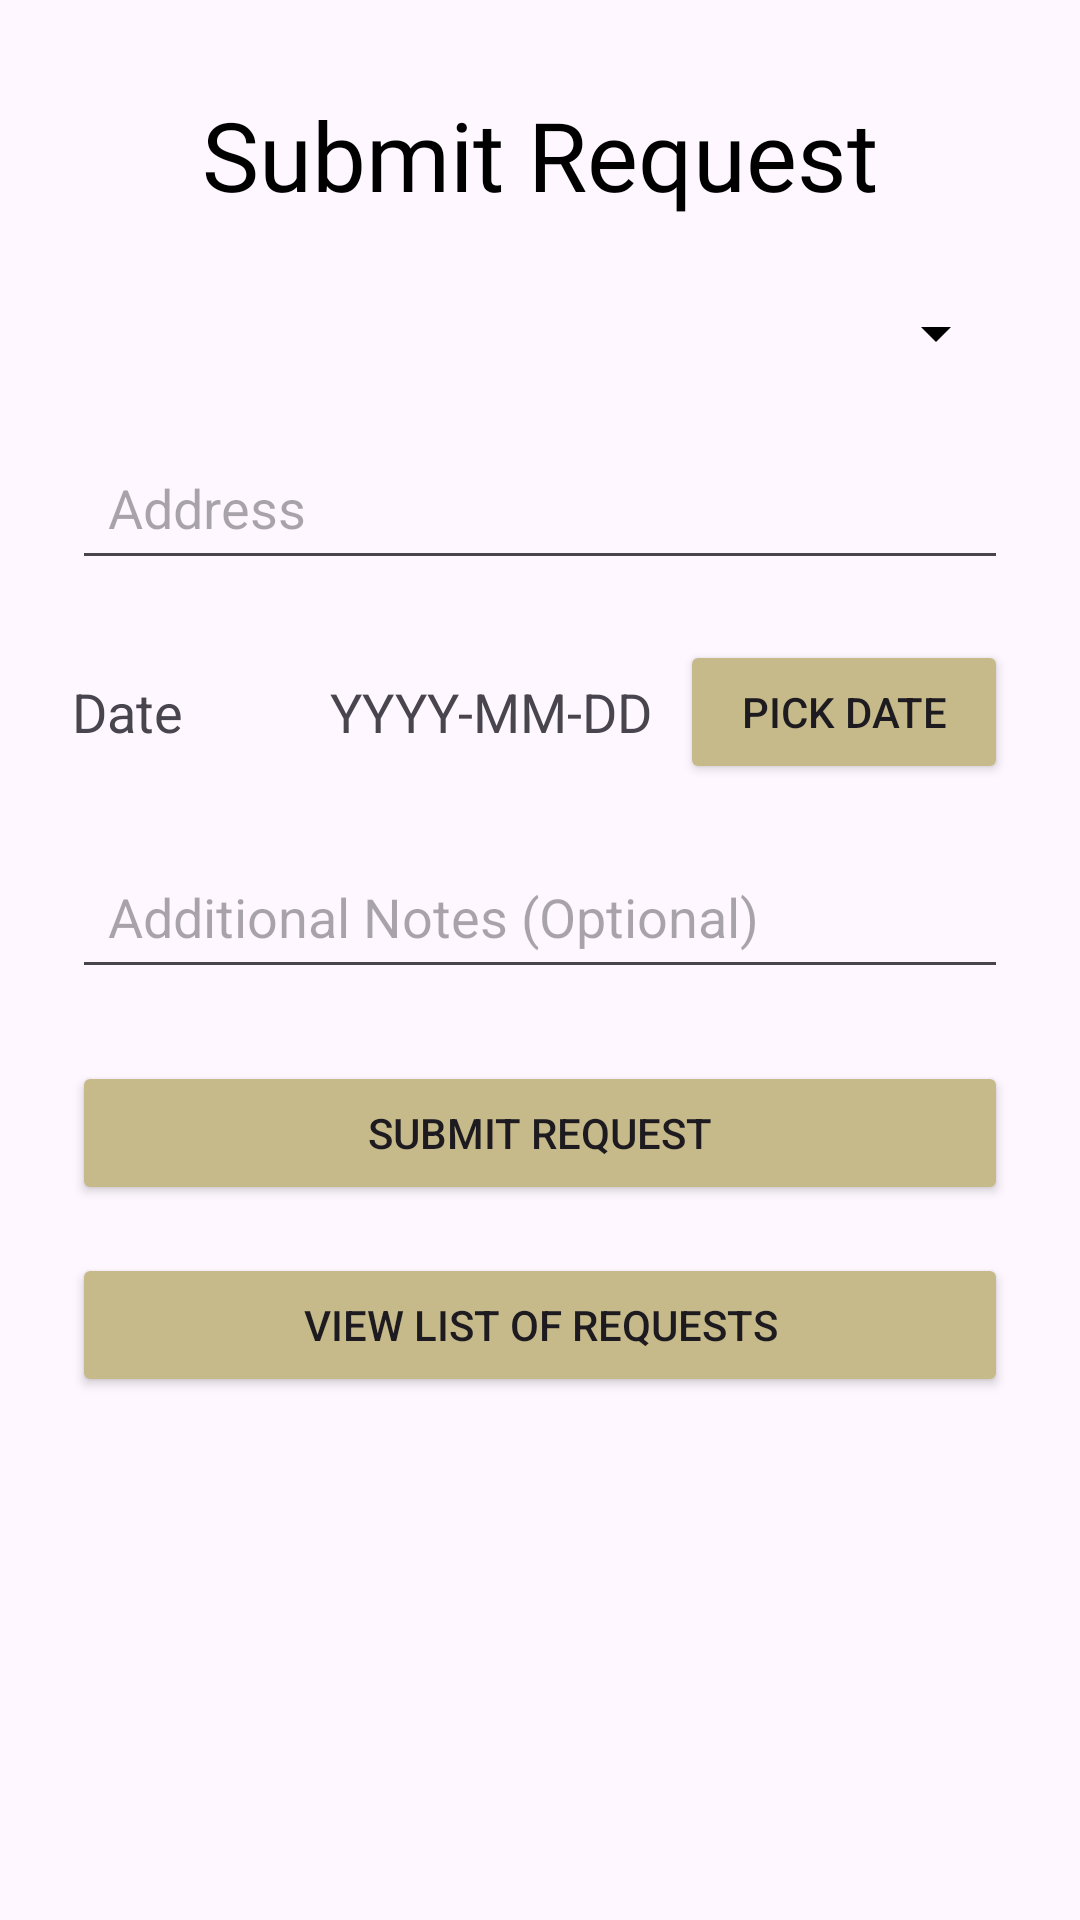

Produce the Android XML layout that renders to this screen, including the resource entries it uses.
<!-- AndroidManifest.xml: application theme Theme.Appsmiths -->
<!-- res/layout/activity_submit_request.xml -->
<ScrollView xmlns:android="http://schemas.android.com/apk/res/android"
    xmlns:tools="http://schemas.android.com/tools"
    android:layout_width="match_parent"
    android:layout_height="match_parent"
    android:background="@drawable/userpage3"
    android:id="@+id/request"
    tools:context=".RequestsActivity">

    <LinearLayout
        android:layout_width="match_parent"
        android:layout_height="wrap_content"
        android:orientation="vertical"
        android:paddingStart="24dp"
        android:paddingEnd="24dp"
        android:paddingTop="30dp"
        android:paddingBottom="40dp"
        android:gravity="center_horizontal">

        
        <TextView
            android:id="@+id/tvItemId"
            android:layout_width="wrap_content"
            android:layout_height="wrap_content"
            android:layout_marginBottom="24dp"
            android:fontFamily="@font/calistoga"
            android:text="Submit Request"
            android:textColor="#000000"
            android:textSize="32sp" />

        
        <Spinner
            android:id="@+id/spinnerItemType"
            android:layout_width="match_parent"
            android:layout_height="wrap_content"
            android:padding="14dp"
            android:backgroundTint="@color/black"
            android:popupBackground="@color/white"
            android:textAlignment="center"
            android:elevation="4dp"
            android:layout_marginBottom="20dp"
            android:spinnerMode="dropdown"
            android:theme="@style/Theme.AppCompat.Light" />

        
        <EditText
            android:id="@+id/etAddress"
            android:hint="Address"
            android:padding="12dp"
            android:layout_width="match_parent"
            android:layout_height="wrap_content"
            android:layout_marginBottom="20dp" />

        
        <LinearLayout
            android:layout_width="match_parent"
            android:layout_height="wrap_content"
            android:orientation="horizontal"
            android:layout_marginBottom="20dp"
            android:gravity="center_vertical">

            <TextView
                android:layout_width="0dp"
                android:layout_height="wrap_content"
                android:layout_weight="0.25"
                android:textSize="18sp"
                android:text="Date" />

            <TextView
                android:id="@+id/tvRequestDate"
                android:layout_width="0dp"
                android:layout_height="wrap_content"
                android:layout_weight="0.4"
                android:text="YYYY-MM-DD"
                android:textSize="18sp"
                android:paddingStart="8dp" />

            <Button
                android:layout_width="0dp"
                android:layout_height="wrap_content"
                android:layout_weight="0.35"
                android:text="Pick Date"
                android:backgroundTint="#C6BA8B"
                android:onClick="showDatePickerDialog" />
        </LinearLayout>

        
        <EditText
            android:id="@+id/etNotes"
            android:hint="Additional Notes (Optional)"
            android:padding="12dp"
            android:layout_width="match_parent"
            android:layout_height="wrap_content"
            android:layout_marginBottom="24dp" />

        
        <Button
            android:id="@+id/submitBtn"
            android:text="Submit Request"
            android:layout_width="match_parent"
            android:layout_height="wrap_content"
            android:backgroundTint="#C6BA8B"
            android:onClick="submitRequest"
            android:layout_marginBottom="16dp" />

        
        <Button
            android:id="@+id/viewListRequestsBtn"
            android:text="View List of Requests"
            android:layout_width="match_parent"
            android:layout_height="wrap_content"
            android:onClick="requestsListClicked"
            android:backgroundTint="#C6BA8B"
            android:layout_marginBottom="32dp" />

    </LinearLayout>
</ScrollView>
<!-- resources referenced by this layout -->
<resources>
  <style name="Theme.Appsmiths" parent="Base.Theme.Appsmiths" />
  <style name="Base.Theme.Appsmiths" parent="Theme.Material3.DayNight.NoActionBar">
          
          
          <item name="colorPrimary">#3F51B5</item>
          <item name="colorPrimaryDark">#303F9F</item>
          <item name="colorAccent">#FF4081</item>
  
      </style>
  <!-- not gathered from this repository: default colours our renderer supplied (Android Studio template values) -->
  <color name="black">#FF000000</color>
  <color name="white">#FFFFFFFF</color>
</resources>
